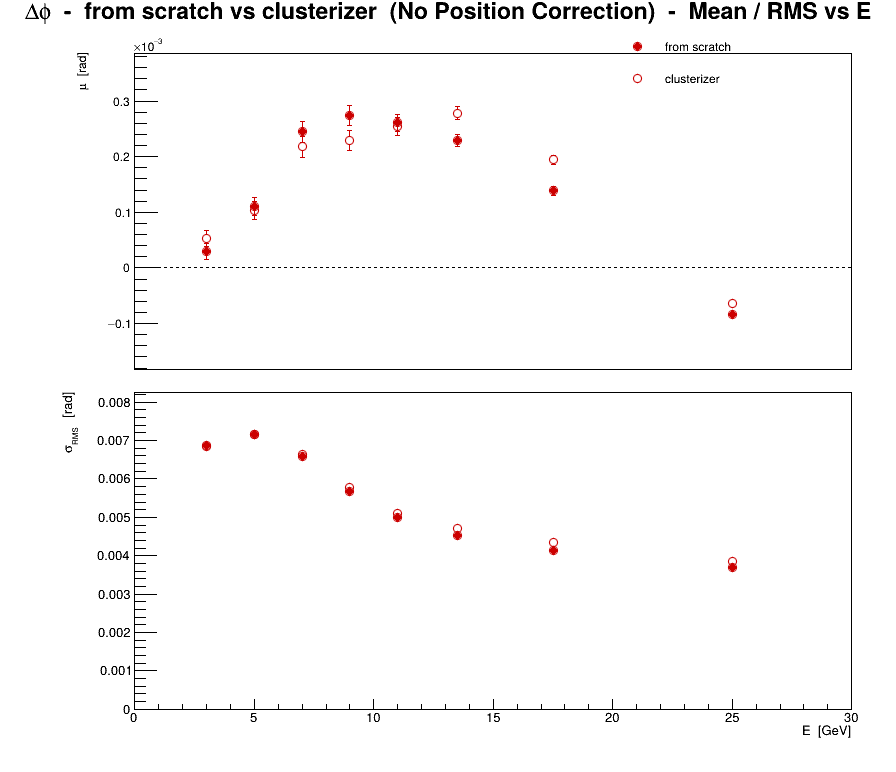

Values plotted in this chart, from the file beside it:
series, variant, residual, E, mu, dmu, sigma, dsigma
0, from scratch, phi, 3, 2.99911e-05, 1.45449e-05, 0.006861, 1.02848e-05
0, from scratch, phi, 5, 0.0001109, 1.63611e-05, 0.007153, 1.1569e-05
0, from scratch, phi, 7, 0.0002445, 1.86239e-05, 0.006587, 1.31691e-05
0, from scratch, phi, 9, 0.0002734, 1.78746e-05, 0.005682, 1.26392e-05
0, from scratch, phi, 11, 0.0002607, 1.60295e-05, 0.004989, 1.13346e-05
0, from scratch, phi, 13.5, 0.0002293, 1.14883e-05, 0.004535, 8.12346e-06
0, from scratch, phi, 17.5, 0.0001384, 7.58369e-06, 0.004148, 5.36248e-06
0, from scratch, phi, 25, -8.35479e-05, 4.36569e-06, 0.003705, 3.08701e-06
1, clusterizer, phi, 3, 5.27568e-05, 1.44983e-05, 0.006839, 1.02518e-05
1, clusterizer, phi, 5, 0.000103, 1.63955e-05, 0.007168, 1.15934e-05
1, clusterizer, phi, 7, 0.0002179, 1.87673e-05, 0.006637, 1.32705e-05
1, clusterizer, phi, 9, 0.0002299, 1.8158e-05, 0.005772, 1.28397e-05
1, clusterizer, phi, 11, 0.0002548, 1.64223e-05, 0.005111, 1.16123e-05
1, clusterizer, phi, 13.5, 0.0002782, 1.19277e-05, 0.004708, 8.43417e-06
1, clusterizer, phi, 17.5, 0.0001943, 7.93595e-06, 0.00434, 5.61156e-06
1, clusterizer, phi, 25, -6.33864e-05, 4.54777e-06, 0.003859, 3.21576e-06
